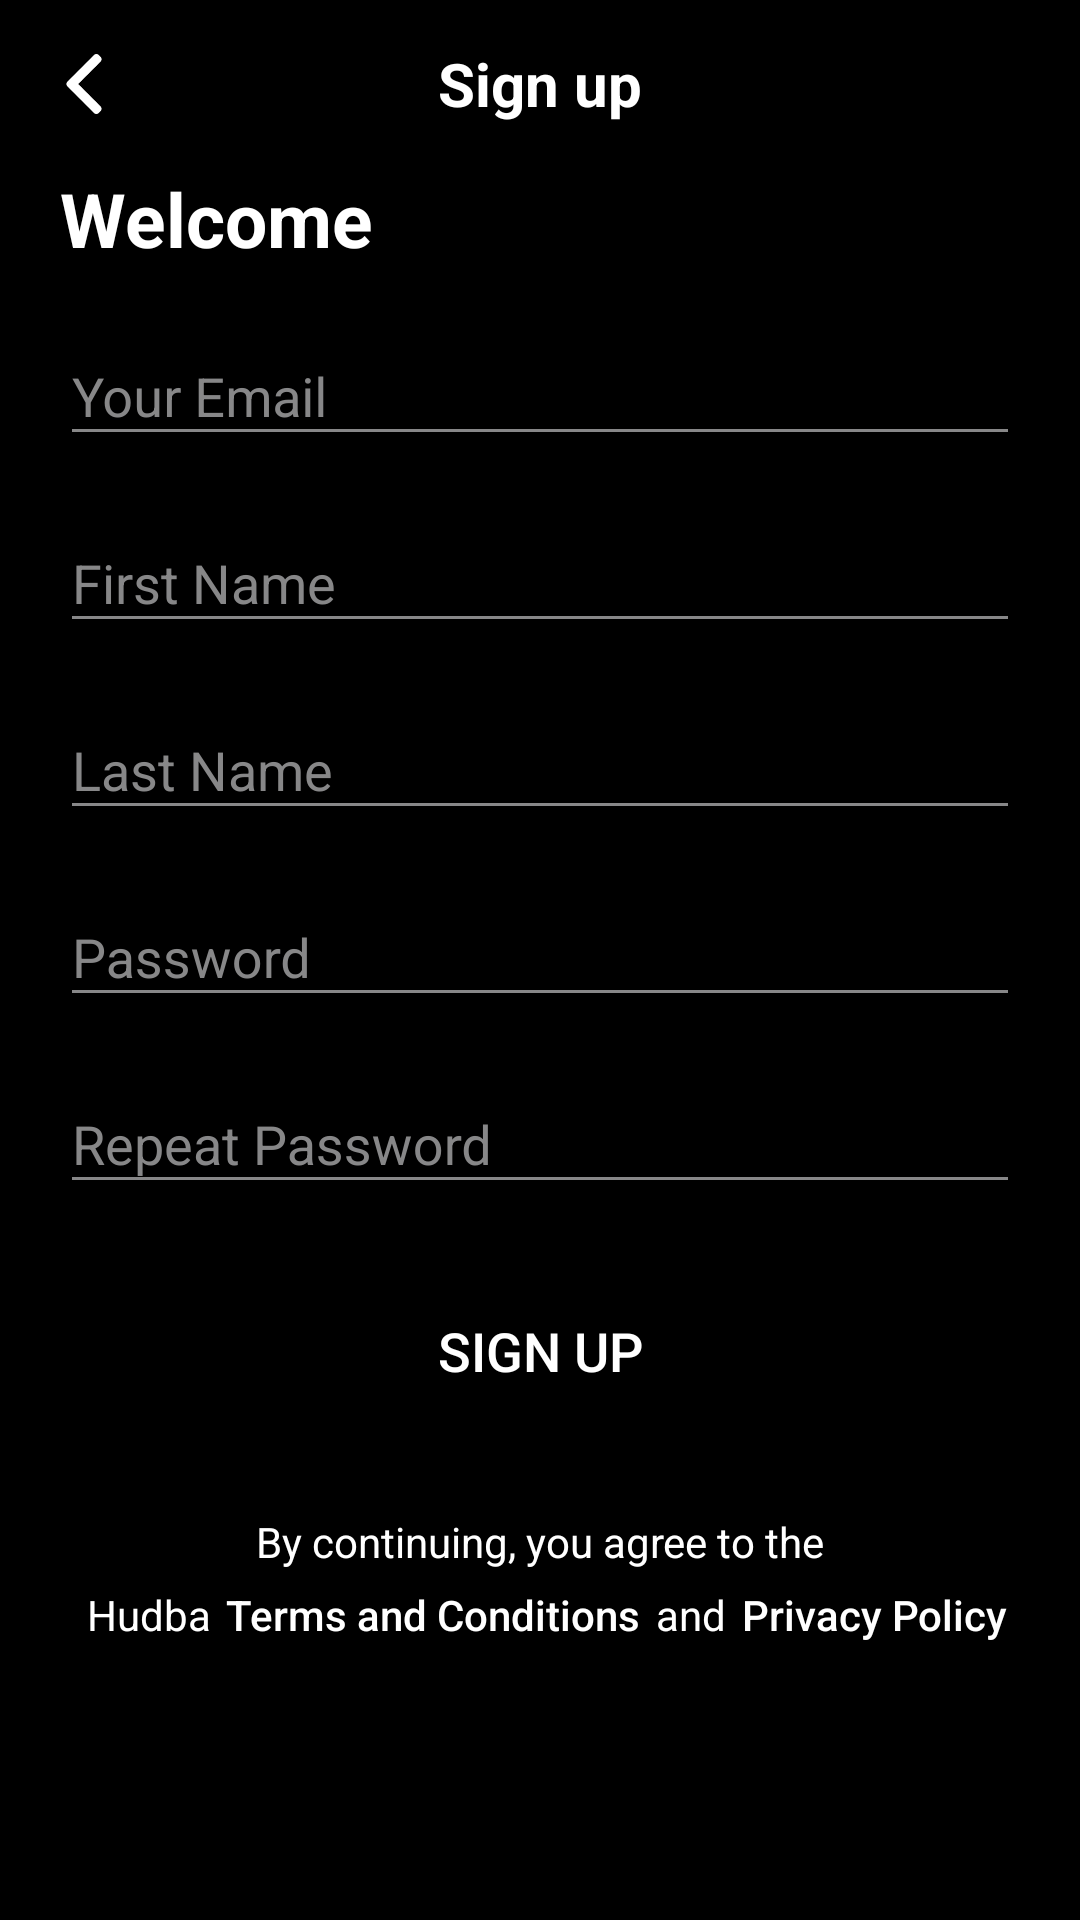

Here is an Android app screen rendered from its layout file. Give the layout XML and the strings, colors and styles it references.
<!-- AndroidManifest.xml: application theme Theme.Hudba -->
<!-- res/layout/activity_sign_up.xml -->
<?xml version="1.0" encoding="utf-8"?>
<LinearLayout
    xmlns:android="http://schemas.android.com/apk/res/android"
    xmlns:app="http://schemas.android.com/apk/res-auto"
    xmlns:tools="http://schemas.android.com/tools"
    android:layout_width="match_parent"
    android:layout_height="match_parent"
    android:orientation="vertical"
    android:background="@color/black_color">
    <RelativeLayout
        android:layout_width="match_parent"
        android:layout_height="?attr/actionBarSize">
        <ImageView
            android:id="@+id/back_btn"
            android:layout_width="?attr/actionBarSize"
            android:layout_height="?attr/actionBarSize"
            android:padding="@dimen/margin_18"
            android:src="@drawable/ic_back_white"/>
        <TextView
            android:layout_width="wrap_content"
            android:layout_height="wrap_content"
            android:layout_centerInParent="true"
            android:textStyle="bold"
            android:textSize="@dimen/main_title_size"
            android:textColor="@color/white_color"
            android:text="@string/signup_txt"/>
    </RelativeLayout>
    <LinearLayout
        android:layout_width="match_parent"
        android:layout_height="match_parent"
        android:paddingBottom="@dimen/margin_20"
        android:paddingRight="@dimen/margin_20"
        android:paddingLeft="@dimen/margin_20"
        android:orientation="vertical">
        <TextView
            android:layout_width="match_parent"
            android:layout_height="wrap_content"
            android:textSize="@dimen/text_25"
            android:textStyle="bold"
            android:textColor="@color/white_color"
            android:text="@string/welcome"/>
        <com.google.android.material.textfield.TextInputLayout
            android:id="@+id/edit_email"
            android:layout_width="match_parent"
            android:layout_height="wrap_content"
            android:layout_marginTop="@dimen/margin_10"
            android:layout_marginBottom="@dimen/margin_5"
            android:theme="@style/TextLabel">
            <com.google.android.material.textfield.TextInputEditText
                android:layout_width="match_parent"
                android:layout_height="wrap_content"
                android:textSize="@dimen/text_18"
                android:textColor="@color/white_color"
                android:inputType="textEmailAddress"
                android:hint="@string/yourmail"/>
        </com.google.android.material.textfield.TextInputLayout>
        <com.google.android.material.textfield.TextInputLayout
            android:id="@+id/first_name"
            android:layout_width="match_parent"
            android:layout_height="wrap_content"
            android:layout_marginTop="@dimen/margin_5"
            android:layout_marginBottom="@dimen/margin_5"
            android:theme="@style/TextLabel">
            <com.google.android.material.textfield.TextInputEditText
                android:layout_width="match_parent"
                android:layout_height="wrap_content"
                android:textSize="@dimen/text_18"
                android:textColor="@color/white_color"
                android:inputType="text"
                android:hint="@string/txt_fname"/>
        </com.google.android.material.textfield.TextInputLayout>
        <com.google.android.material.textfield.TextInputLayout
            android:id="@+id/last_name"
            android:layout_width="match_parent"
            android:layout_height="wrap_content"
            android:layout_marginTop="@dimen/margin_5"
            android:layout_marginBottom="@dimen/margin_5"
            android:theme="@style/TextLabel">
            <com.google.android.material.textfield.TextInputEditText
                android:layout_width="match_parent"
                android:layout_height="wrap_content"
                android:textSize="@dimen/text_18"
                android:textColor="@color/white_color"
                android:inputType="text"
                android:hint="@string/txt_lastname"/>
        </com.google.android.material.textfield.TextInputLayout>
        <com.google.android.material.textfield.TextInputLayout
            android:id="@+id/edit_password"
            android:layout_width="match_parent"
            android:layout_height="wrap_content"
            android:layout_marginTop="@dimen/margin_5"
            android:layout_marginBottom="@dimen/margin_5"
            android:theme="@style/TextLabel">
            <com.google.android.material.textfield.TextInputEditText
                android:layout_width="match_parent"
                android:layout_height="wrap_content"
                android:textSize="@dimen/text_18"
                android:textColor="@color/white_color"
                android:inputType="textPassword"
                android:hint="@string/password"/>
        </com.google.android.material.textfield.TextInputLayout>
        <com.google.android.material.textfield.TextInputLayout
            android:id="@+id/edit_repeat_password"
            android:layout_width="match_parent"
            android:layout_height="wrap_content"
            android:layout_marginTop="@dimen/margin_5"
            android:layout_marginBottom="@dimen/margin_5"
            android:theme="@style/TextLabel">
            <com.google.android.material.textfield.TextInputEditText
                android:layout_width="match_parent"
                android:layout_height="wrap_content"
                android:textSize="@dimen/text_18"
                android:textColor="@color/white_color"
                android:inputType="textPassword"
                android:hint="@string/repass"/>
        </com.google.android.material.textfield.TextInputLayout>

        <Button
            android:id="@+id/signup_btn"
            android:layout_width="match_parent"
            android:layout_height="wrap_content"
            android:layout_margin="@dimen/margin_20"
            android:layout_gravity="center_horizontal"
            android:background="@drawable/bk_login_button_primary"
            android:textColor="@color/white_color"
            android:textSize="@dimen/text_18"
            android:text="@string/signup_txt"/>

        <LinearLayout
            android:layout_width="match_parent"
            android:layout_height="wrap_content"
            android:orientation="vertical"
            android:layout_marginTop="@dimen/margin_10"
            android:layout_marginBottom="@dimen/margin_10"
            android:gravity="center">
            <LinearLayout
                android:layout_width="match_parent"
                android:layout_height="wrap_content"
                android:orientation="horizontal"
                android:gravity="center">
                <TextView
                    android:layout_width="wrap_content"
                    android:layout_height="wrap_content"
                    android:layout_marginStart="@dimen/margin_5"
                    android:layout_marginEnd="@dimen/margin_5"
                    android:text="@string/agree_txt1"
                    android:textColor="@color/white_color" />
            </LinearLayout>
            <LinearLayout
                android:layout_width="match_parent"
                android:layout_height="wrap_content"
                android:orientation="horizontal"
                android:gravity="center">
                <TextView
                    android:layout_width="wrap_content"
                    android:layout_height="wrap_content"
                    android:layout_marginStart="@dimen/margin_5"
                    android:layout_marginEnd="@dimen/margin_5"
                    android:text="@string/app_name"
                    android:textColor="@color/white_color" />
                <androidx.appcompat.widget.AppCompatButton
                    android:id="@+id/signup_terms"
                    android:layout_width="wrap_content"
                    android:layout_height="@dimen/margin_30"
                    android:background="@color/transparent_color"
                    android:text="@string/term_txt"
                    android:textAllCaps="false"
                    android:textColor="@color/white_color" />
                <TextView
                    android:layout_width="wrap_content"
                    android:layout_height="wrap_content"
                    android:layout_marginStart="@dimen/margin_5"
                    android:layout_marginEnd="@dimen/margin_5"
                    android:text="and"
                    android:textColor="@color/white_color" />
                <androidx.appcompat.widget.AppCompatButton
                    android:id="@+id/signup_privacy"
                    android:layout_width="wrap_content"
                    android:layout_height="@dimen/margin_30"
                    android:background="@color/transparent_color"
                    android:text="@string/txt_privacy"
                    android:textAllCaps="false"
                    android:textColor="@color/white_color" />
            </LinearLayout>
        </LinearLayout>
    </LinearLayout>
</LinearLayout>
<!-- resources referenced by this layout -->
<resources>
  <color name="black_color">#FF000000</color>
  <color name="transparent_color">#00FFFFFF</color>
  <color name="white_color">#FFFFFFFF</color>
  <dimen name="main_title_size">20sp</dimen>
  <dimen name="margin_10">10dp</dimen>
  <dimen name="margin_18">18dp</dimen>
  <dimen name="margin_20">20dp</dimen>
  <dimen name="margin_30">30dp</dimen>
  <dimen name="margin_5">5dp</dimen>
  <dimen name="text_18">18sp</dimen>
  <dimen name="text_25">25sp</dimen>
  <!-- drawable ic_back_white: png bitmap (drawable-xxxhdpi, 932 bytes) -->
  <string name="agree_txt1">By continuing, you agree to the</string>
  <string name="app_name">Hudba</string>
  <string name="password">Password</string>
  <string name="repass">Repeat Password</string>
  <string name="signup_txt">Sign up</string>
  <string name="term_txt">Terms and Conditions</string>
  <string name="txt_fname">First Name</string>
  <string name="txt_lastname">Last Name</string>
  <string name="txt_privacy">Privacy Policy</string>
  <string name="welcome">Welcome</string>
  <string name="yourmail">Your Email</string>
  <style name="TextLabel">
          <item name="android:textColorHint">@color/grey_dark</item>
          <item name="android:textSize">@dimen/text_18</item>
          <item name="colorPrimary">@color/white_color</item>
          <item name="colorPrimaryDark">@color/white_color</item>
          <item name="colorAccent">@color/white_color</item>
          <item name="colorControlNormal">@color/grey_dark</item>
          <item name="colorControlActivated">@color/white_color</item>
          <item name="colorError">@color/red_dark</item>
          <item name="android:autofilledHighlight" tools:ignore="NewApi">@color/transparent_color</item>
      </style>
  <style name="Theme.Hudba" parent="Theme.AppCompat.DayNight.NoActionBar">
          
          <item name="colorPrimary">@color/black_color</item>
          <item name="colorPrimaryVariant">@color/black_color</item>
          <item name="colorOnPrimary">@color/white_color</item>
          
          <item name="android:statusBarColor" tools:targetApi="l">?attr/colorPrimaryVariant</item>
          <item name="android:autofilledHighlight" tools:ignore="NewApi">@color/transparent_color</item>
          
      </style>
  <color name="grey_dark">#878788</color>
  <color name="red_dark">#F80C0C</color>
</resources>
